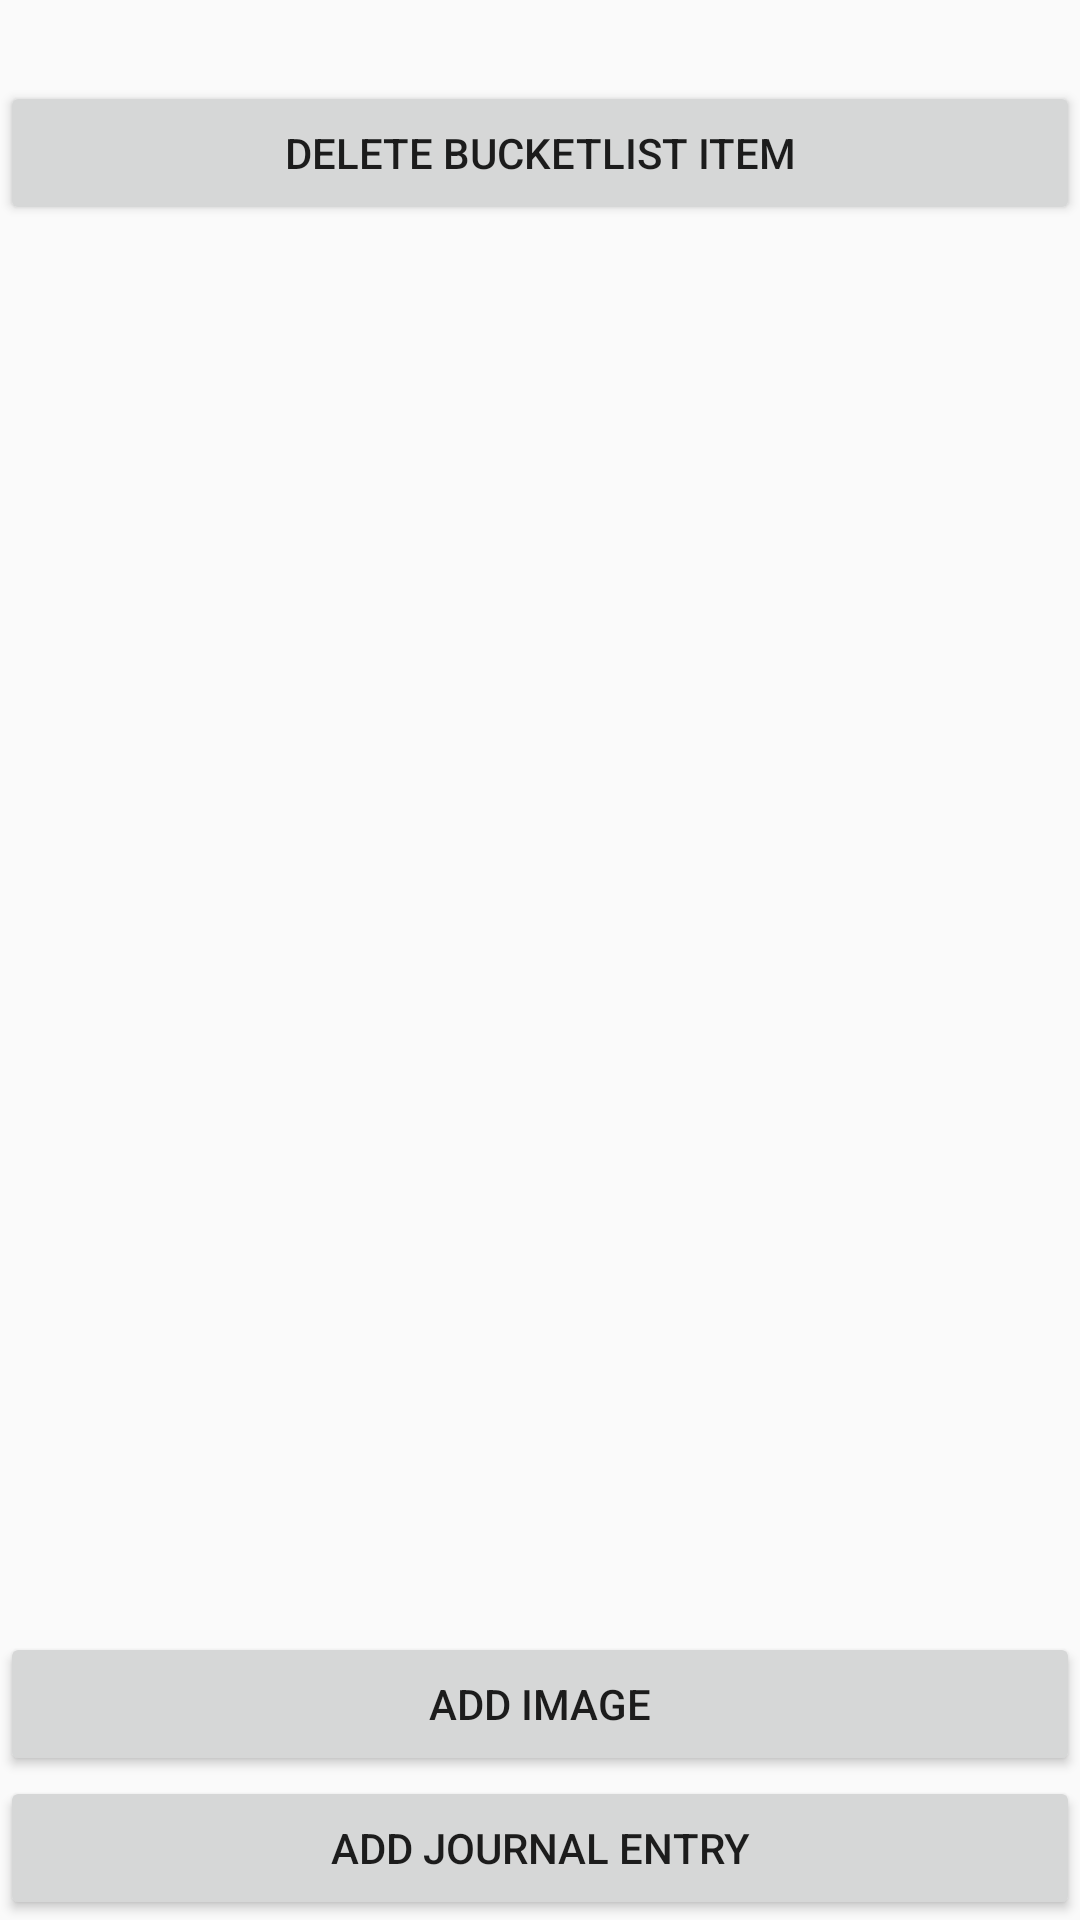

Reconstruct the res/layout file that produces this screen, plus the resources it refers to.
<!-- AndroidManifest.xml: application theme AppTheme -->
<!-- res/layout/activity_detail.xml -->
<?xml version="1.0" encoding="utf-8"?>
<LinearLayout xmlns:android="http://schemas.android.com/apk/res/android"
    xmlns:app="http://schemas.android.com/apk/res-auto"
    xmlns:tools="http://schemas.android.com/tools"
    android:layout_width="match_parent"
    android:layout_height="match_parent"
    android:orientation="vertical"
    tools:context=".activity.DetailActivity">

    <TextView
        android:id="@+id/tv_bucket_name"
        android:layout_width="match_parent"
        android:layout_height="wrap_content"
        android:textSize="20sp"/>

    <Button
        android:id="@+id/button_delete"
        android:text="Delete Bucketlist Item"
        android:layout_width="match_parent"
        android:layout_height="wrap_content"/>

    <HorizontalScrollView
        android:id="@+id/scrollview_image"
        android:layout_weight="4"
        android:layout_width="match_parent"
        android:layout_height="250dp">

        <LinearLayout
            android:id="@+id/image_ll"
            android:orientation="horizontal"
            android:layout_width="wrap_content"
            android:layout_height="match_parent">

        </LinearLayout>


    </HorizontalScrollView>

    <ScrollView
        android:id="@+id/scrollview_journal"
        android:layout_weight="6"
        android:layout_width="match_parent"
        android:layout_height="200dp">

        <LinearLayout
            android:id="@+id/journal_ll"
            android:orientation="vertical"
            android:layout_width="match_parent"
            android:layout_height="wrap_content">

        </LinearLayout>

    </ScrollView>

    <Button
        android:id="@+id/button_add_image"
        android:text="add image"
        android:layout_width="match_parent"
        android:layout_height="wrap_content"/>

    <Button
        android:id="@+id/button_add_text"
        android:text="add journal entry"
        android:layout_width="match_parent"
        android:layout_height="wrap_content"/>

</LinearLayout>
<!-- resources referenced by this layout -->
<resources>
  <style name="AppTheme" parent="Theme.AppCompat.Light.DarkActionBar">
          
          <item name="colorPrimary">@color/primaryColor</item>
          <item name="colorPrimaryDark">@color/primaryDarkColor</item>
          <item name="colorAccent">@color/secondaryColor</item>
      </style>
  <color name="primaryColor">#0d47a1</color>
  <color name="primaryDarkColor">#002171</color>
  <color name="secondaryColor">#673ab7</color>
</resources>
